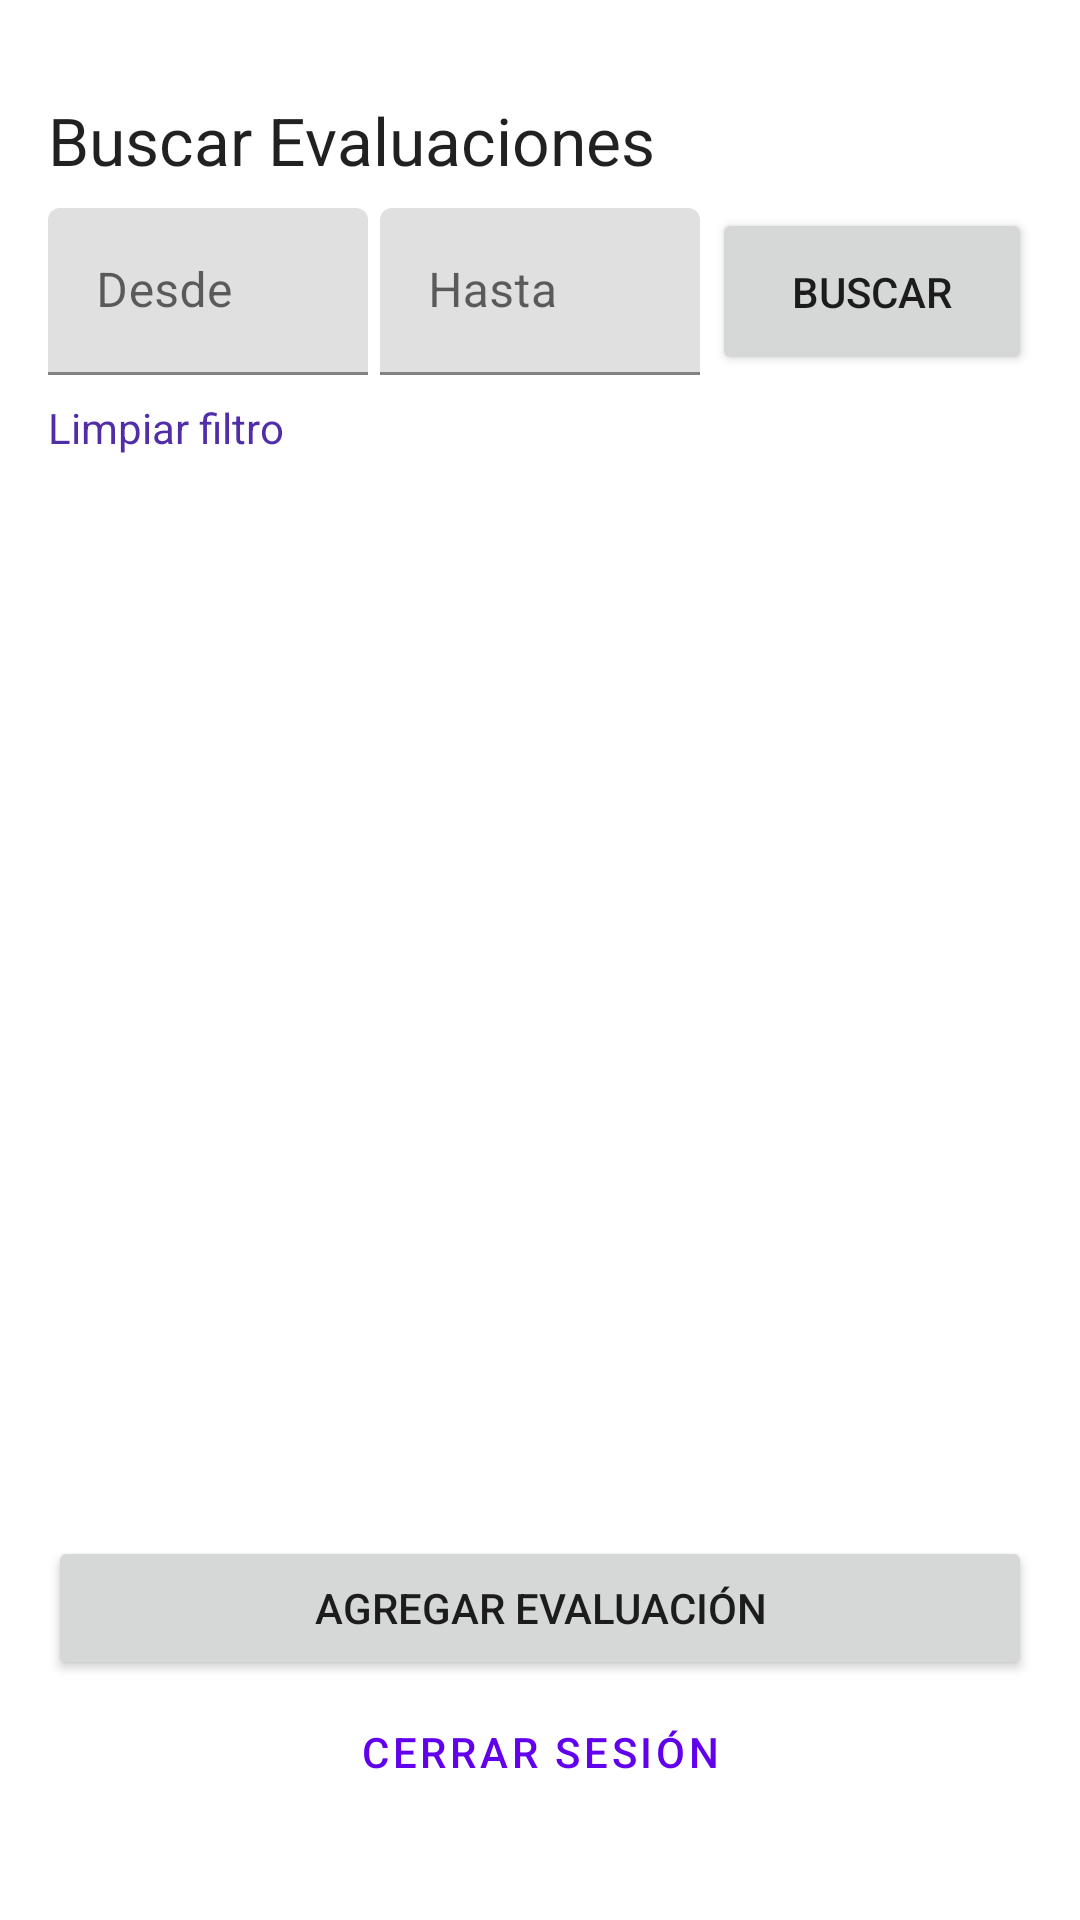

Write the Android layout XML for this screen, with the resource values it uses.
<!-- AndroidManifest.xml: application theme Theme.DavidBousquetEv01 -->
<!-- res/layout/activity_evaluations.xml -->
<?xml version="1.0" encoding="utf-8"?>
<androidx.constraintlayout.widget.ConstraintLayout xmlns:android="http://schemas.android.com/apk/res/android"
    xmlns:app="http://schemas.android.com/apk/res-auto"
    xmlns:tools="http://schemas.android.com/tools"
    android:layout_width="match_parent"
    android:layout_height="match_parent"
    tools:context=".EvaluationsActivity">


    <LinearLayout
        android:layout_width="0dp"
        android:layout_height="0dp"
        android:orientation="vertical"
        android:paddingLeft="16dp"
        android:paddingTop="32dp"
        android:paddingRight="16dp"
        android:paddingBottom="32dp"
        app:layout_constraintBottom_toBottomOf="parent"
        app:layout_constraintEnd_toEndOf="parent"
        app:layout_constraintStart_toStartOf="parent"
        app:layout_constraintTop_toTopOf="parent">

        <TextView
            android:id="@+id/activity_evaluations_tv_title"
            android:layout_width="match_parent"
            android:layout_height="wrap_content"
            android:layout_marginBottom="8dp"
            android:text="Buscar Evaluaciones"
            android:textAppearance="@style/TextAppearance.AppCompat.Large" />

        <LinearLayout
            android:layout_width="match_parent"
            android:layout_height="wrap_content"
            android:orientation="horizontal">

            <com.google.android.material.textfield.TextInputLayout
                android:id="@+id/activity_evaluations_field_date_from"
                android:layout_width="0dp"
                android:layout_height="wrap_content"
                android:layout_marginRight="4dp"
                android:layout_weight="1">

                <com.google.android.material.textfield.TextInputEditText
                    android:layout_width="match_parent"
                    android:layout_height="wrap_content"
                    android:focusable="false"
                    android:hint="Desde" />
            </com.google.android.material.textfield.TextInputLayout>

            <com.google.android.material.textfield.TextInputLayout
                android:id="@+id/activity_evaluations_field_date_until"
                android:layout_width="0dp"
                android:layout_height="wrap_content"
                android:layout_marginRight="4dp"
                android:layout_weight="1">

                <com.google.android.material.textfield.TextInputEditText
                    android:layout_width="match_parent"
                    android:layout_height="wrap_content"
                    android:focusable="false"
                    android:hint="Hasta" />
            </com.google.android.material.textfield.TextInputLayout>

            <Button
                android:id="@+id/activity_evaluations_btn_search"
                android:layout_width="0dp"
                android:layout_height="match_parent"
                android:layout_weight="1"
                android:text="Buscar" />
        </LinearLayout>

        <TextView
            android:id="@+id/activity_evaluations_tv_clear_filter"
            android:layout_width="wrap_content"
            android:layout_height="wrap_content"
            android:layout_marginTop="8dp"
            android:layout_marginBottom="8dp"
            android:text="Limpiar filtro"
            android:textColor="#512DA8" />

        <ListView
            android:id="@+id/activity_evaluations_lv_all_evaluations"
            android:layout_width="match_parent"
            android:layout_height="0dp"
            android:layout_weight="1" />
        <Button
            android:id="@+id/activity_evaluations_btn_add"
            android:layout_width="match_parent"
            android:layout_height="wrap_content"
            android:text="Agregar Evaluación" />

        <Button
            android:id="@+id/activity_evaluations_btn_logout"
            style="@style/Widget.MaterialComponents.Button.TextButton"
            android:layout_width="match_parent"
            android:layout_height="wrap_content"
            android:text="Cerrar Sesión" />

    </LinearLayout>

</androidx.constraintlayout.widget.ConstraintLayout>
<!-- resources referenced by this layout -->
<resources>
  <style name="Theme.DavidBousquetEv01" parent="Theme.MaterialComponents.DayNight.DarkActionBar">
          
          <item name="colorPrimary">@color/purple_500</item>
          <item name="colorPrimaryVariant">@color/purple_700</item>
          <item name="colorOnPrimary">@color/white</item>
          
          <item name="colorSecondary">@color/teal_200</item>
          <item name="colorSecondaryVariant">@color/teal_700</item>
          <item name="colorOnSecondary">@color/black</item>
          
          <item name="android:statusBarColor" tools:targetApi="l">?attr/colorPrimaryVariant</item>
          
      </style>
  <!-- not gathered from this repository: default colours our renderer supplied (Android Studio template values) -->
  <color name="purple_500">#FF6200EE</color>
  <color name="purple_700">#FF3700B3</color>
  <color name="teal_200">#FF03DAC5</color>
  <color name="teal_700">#FF018786</color>
  <color name="black">#FF000000</color>
  <color name="white">#FFFFFFFF</color>
</resources>
